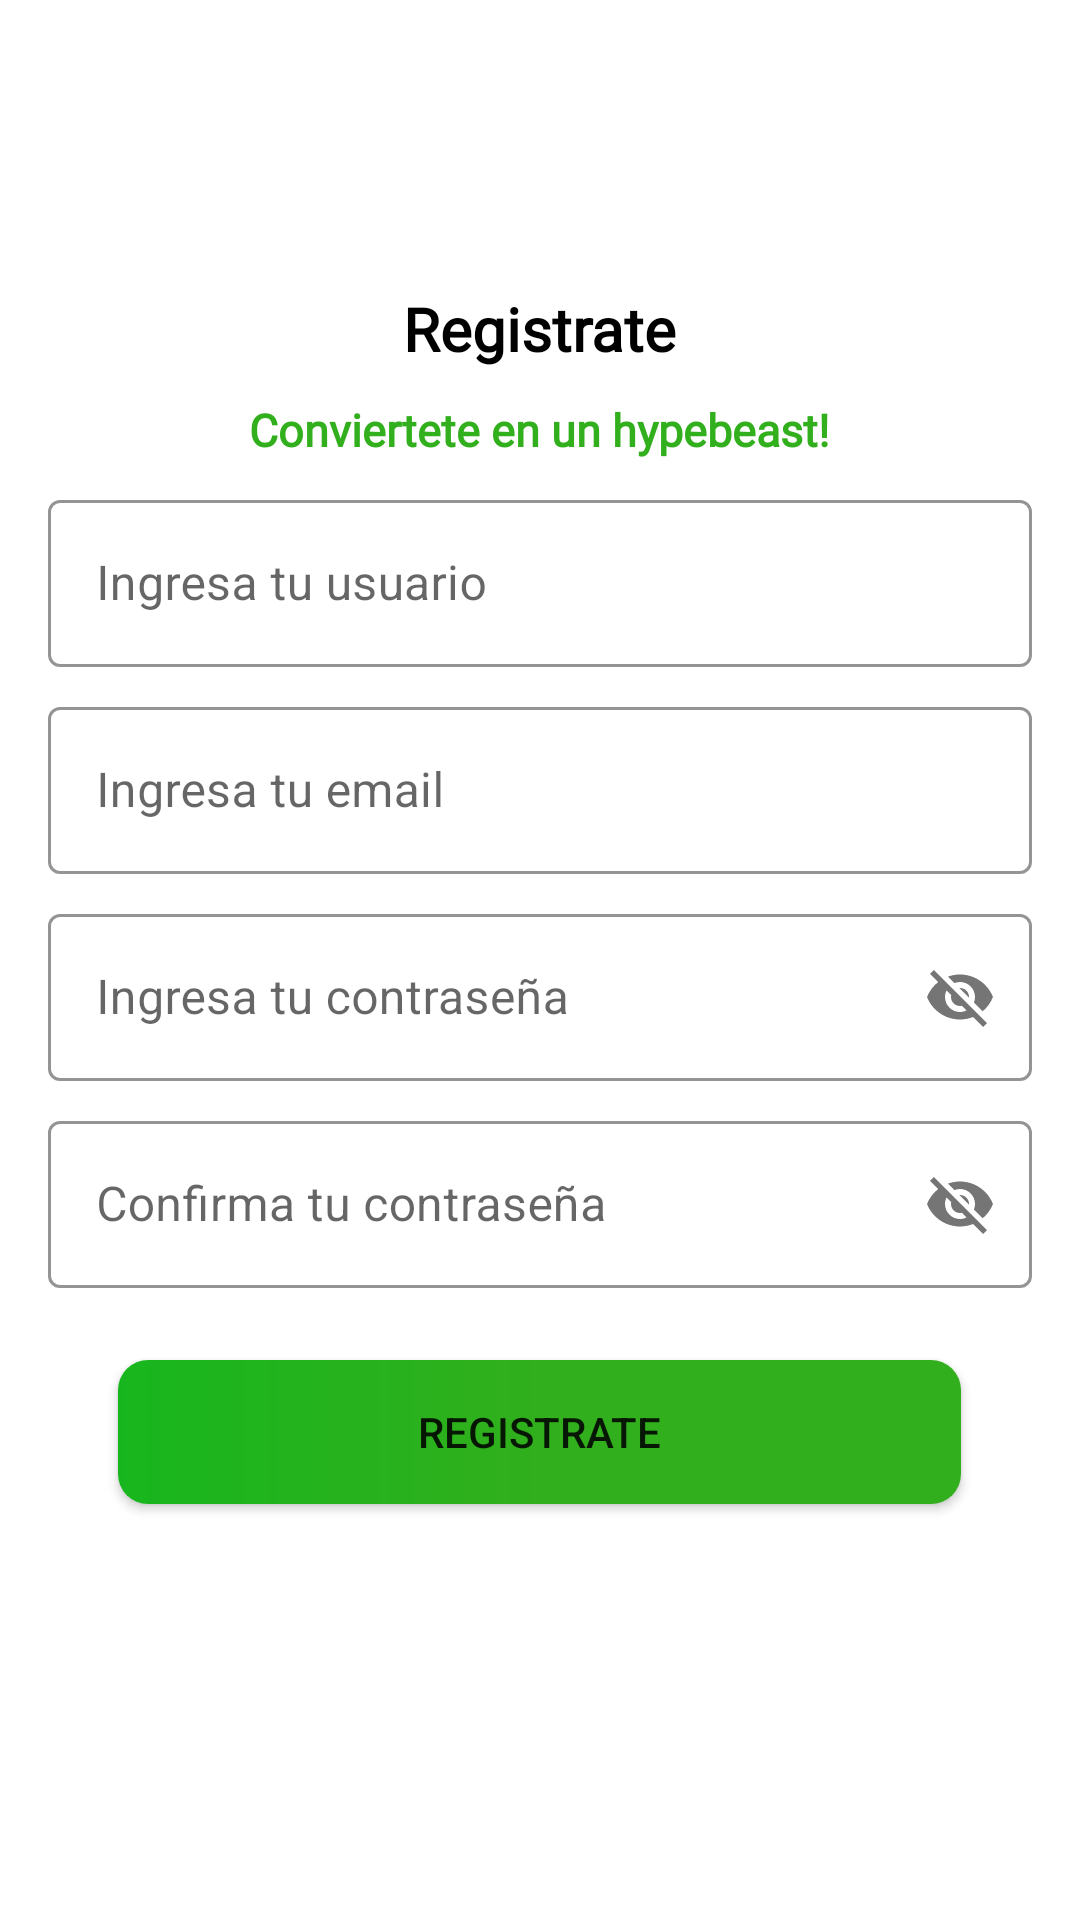

Produce the Android XML layout that renders to this screen, including the resource entries it uses.
<!-- AndroidManifest.xml: application theme Theme.HypeBeast -->
<!-- res/layout/fragment_register.xml -->
<?xml version="1.0" encoding="utf-8"?>
<LinearLayout xmlns:android="http://schemas.android.com/apk/res/android"
    xmlns:tools="http://schemas.android.com/tools"
    android:layout_width="match_parent"
    android:layout_height="match_parent"
    xmlns:app="http://schemas.android.com/apk/res-auto"
    android:orientation="vertical"
    android:padding="16dp"
    tools:context=".ui.auth.RegisterFragment">

    <TextView
        android:id="@+id/tvregistro"
        android:layout_width="wrap_content"
        android:layout_height="wrap_content"
        android:layout_gravity="center"
        android:fontFamily="@font/mulish_main"
        android:text="Registrate"
        android:textColor="@color/black"
        android:textSize="20sp"
        android:textStyle="bold"
        android:layout_marginTop="80dp"/>

    <TextView
        android:layout_width="wrap_content"
        android:layout_height="wrap_content"
        android:layout_gravity="center"
        android:fontFamily="@font/mulish_main"
        android:textStyle="bold"
        android:text="Conviertete en un hypebeast!"
        android:textSize="15sp"
        android:layout_marginTop="10dp"
        android:textColor="#31AF1C"/>

    <com.google.android.material.textfield.TextInputLayout
        android:id="@id/text_input_layout_username"
        style="@style/Widget.MaterialComponents.TextInputLayout.OutlinedBox"
        android:layout_width="match_parent"
        android:layout_height="wrap_content"
        android:layout_marginTop="8dp"
        android:hint="Ingresa tu usuario"
        app:boxStrokeColor="#31AF1C"
        app:endIconTint="#31AF1C"
        app:hintTextColor="#31AF1C"
        app:startIconTint="#31AF1C">

        <com.google.android.material.textfield.TextInputEditText
            android:id="@+id/editTextUsername"
            android:layout_width="match_parent"
            android:layout_height="wrap_content"
            android:inputType="textEmailAddress" />
    </com.google.android.material.textfield.TextInputLayout>

    <com.google.android.material.textfield.TextInputLayout
        android:id="@+id/text_input_layout_email"
        style="@style/Widget.MaterialComponents.TextInputLayout.OutlinedBox"
        android:layout_width="match_parent"
        android:layout_height="wrap_content"
        android:layout_marginTop="8dp"
        android:hint="Ingresa tu email"
        app:boxStrokeColor="#31AF1C"
        app:endIconTint="#31AF1C"
        app:hintTextColor="#31AF1C"
        app:passwordToggleEnabled="false"
        app:startIconTint="#31AF1C">

        <com.google.android.material.textfield.TextInputEditText
            android:id="@+id/editTextEmail"
            android:layout_width="match_parent"
            android:layout_height="wrap_content"
            android:inputType="textEmailAddress" />
    </com.google.android.material.textfield.TextInputLayout>

    <com.google.android.material.textfield.TextInputLayout
        android:id="@id/text_input_layout_password"
        style="@style/Widget.MaterialComponents.TextInputLayout.OutlinedBox"
        android:layout_width="match_parent"
        android:layout_height="wrap_content"
        android:layout_marginTop="8dp"
        android:hint="Ingresa tu contraseña"
        app:boxStrokeColor="#31AF1C"
        app:endIconTint="#31AF1C"
        app:hintTextColor="#31AF1C"
        app:passwordToggleEnabled="true"
        app:startIconTint="#31AF1C">

        <com.google.android.material.textfield.TextInputEditText
            android:id="@+id/editTextPassword"
            android:layout_width="match_parent"
            android:layout_height="wrap_content"
            android:inputType="textEmailAddress" />
    </com.google.android.material.textfield.TextInputLayout>

    <com.google.android.material.textfield.TextInputLayout
        android:id="@id/text_input_layout_confirm_password"
        style="@style/Widget.MaterialComponents.TextInputLayout.OutlinedBox"
        android:layout_width="match_parent"
        android:layout_height="wrap_content"
        android:layout_marginTop="8dp"
        android:hint="Confirma tu contraseña"
        app:boxStrokeColor="#31AF1C"
        app:endIconTint="#31AF1C"
        app:hintTextColor="#31AF1C"
        app:passwordToggleEnabled="true">

        <com.google.android.material.textfield.TextInputEditText
            android:id="@+id/editTextConfirmPassword"
            android:layout_width="match_parent"
            android:layout_height="wrap_content"
            android:inputType="textEmailAddress" />
    </com.google.android.material.textfield.TextInputLayout>

    <ProgressBar
        android:id="@+id/progress_bar"
        android:layout_width="wrap_content"
        android:layout_height="wrap_content"
        android:layout_gravity="center"
        android:visibility="gone"
        />

    <Button
        android:id="@+id/btn_sign_up"
        android:layout_width="281dp"
        android:layout_height="wrap_content"
        android:layout_gravity="center"
        android:layout_marginTop="24dp"
        android:background="@drawable/custom_button_login"
        android:text="Registrate"
        android:textAlignment="center"
        app:backgroundTint="@null" />



</LinearLayout>
<!-- resources referenced by this layout -->
<resources>
  <!-- drawable custom_button_login (drawable) -->
  <?xml version="1.0" encoding="utf-8"?>
  <shape xmlns:android="http://schemas.android.com/apk/res/android">
  
      <gradient
          android:centerColor="#31AF1C"
          android:endColor="#31AF1D"
          android:startColor="#18B61E"
          android:type="linear" />
      <corners
          android:radius="10dp"/>
  </shape>
  <style name="Theme.HypeBeast" parent="Theme.MaterialComponents.DayNight.NoActionBar">
          
          <item name="colorPrimary">@color/purple_500</item>
          <item name="colorPrimaryVariant">@color/purple_700</item>
          <item name="colorOnPrimary">@color/white</item>
          
          <item name="colorSecondary">@color/teal_200</item>
          <item name="colorSecondaryVariant">@color/teal_700</item>
          <item name="colorOnSecondary">@color/black</item>
          
          <item name="android:statusBarColor" tools:targetApi="l">?attr/colorPrimaryVariant</item>
          
      </style>
  <!-- not gathered from this repository: default colours our renderer supplied (Android Studio template values) -->
  <color name="purple_500">#FF6200EE</color>
  <color name="purple_700">#FF3700B3</color>
  <color name="teal_200">#FF03DAC5</color>
  <color name="teal_700">#FF018786</color>
  <color name="black">#FF000000</color>
  <color name="white">#FFFFFFFF</color>
</resources>
